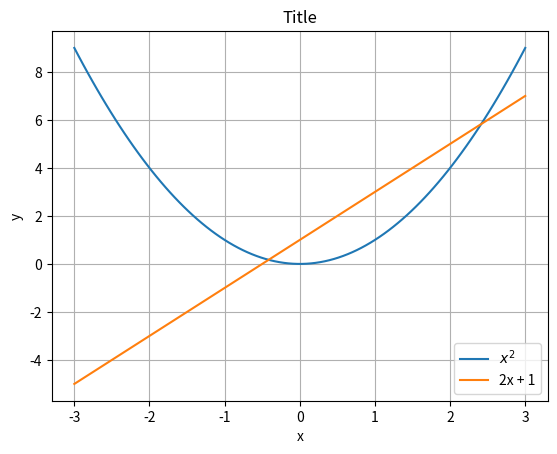

Write Python code to recreate this figure.
#!/usr/bin/env python3
# -*- coding: utf-8 -*-
"""
Created on Wed May 20 14:26:44 2026

@author: alex
"""

#model test lab 1

# Definiti clasa produs care modeleaza un produs dintr-un magazin si contine
# urmatoarele atribute: nume pret stoc

class Produs:
    def __init__(self, nume, pret, cantitate):
        if(nume == "" or pret <= 0 or cantitate < 0):
            raise ValueError("Date invalide")
        self.nume = nume
        self.pret = pret
        self.stoc = cantitate
    
    def valoare_stoc(self):
        return self.pret * self.stoc
    
    def este_disponibil(self):
        return self.stoc > 0
    
    def vinde(self, cantitate):
        if (self.stoc >= cantitate):
            self.stoc -= cantitate
            return True
        return False
    
    def __str__(self):
        return f"Produs: {self.nume}, Preŧ: {self.pret}, Stoc: {self.stoc}"
    
banane = Produs("Banane", 6, 2000)
mango = Produs("Mango", 10, 200)
print(banane.valoare_stoc())
print(banane)
print(mango)
banane.vinde(30)
print(banane)

# 2 liste

temperaturi = [18, 21, 16, 24, 27, 19, 22]

print(max(temperaturi))
print(min(temperaturi))
temp_medie = sum(temperaturi)/len(temperaturi)
print(temp_medie)
temp_peste_medie = [t for t in temperaturi if t >= temp_medie]

tF = [t * 9/5 + 32 for t in temperaturi]
print(tF)

temp_peste_20 = len([t for t in temperaturi if t >= 20])
print(temp_peste_20)

# numpy matpltlib

import numpy as np
import matplotlib.pyplot as plt

x = np.linspace(-3,3,100)

y1 = x**2
y2 = 2*x + 1

plt.plot(x,y1, label="$x^2$")
plt.plot(x,y2, label = "2x + 1")
plt.xlabel("x")
plt.ylabel("y")
plt.grid()
plt.title("Title")
plt.legend()
plt.show()

x_new = x[ y1 > y2] 
print(x_new[:5])
